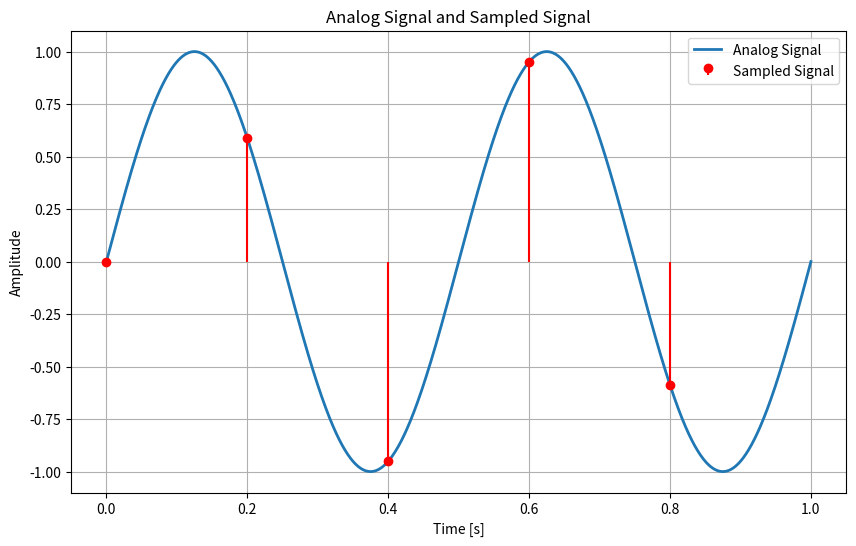

Reproduce this figure in Python.
import numpy as np
import matplotlib.pyplot as plt

# Analog signal
f = 2   # Freq. (5Hz)
T = 1 / f
t_analog = np.linspace(0, 2 * T, 1000)  # Time vector
analog_signal = np.sin(2 * np.pi * f * t_analog)  # Signal

# Sampling
sampling_rate = 5
t_sampled = np.arange(0, 2 * T, 1/sampling_rate)  # Sampled time vector 
sampled_signal = np.sin(2 * np.pi * f * t_sampled)  # Sampled signal

# Visual
plt.figure(figsize=(10, 6))
plt.plot(t_analog, analog_signal, label="Analog Signal", linewidth=2)
plt.stem(t_sampled, sampled_signal, 'r', markerfmt='ro', basefmt=" ", linefmt="r-", label="Sampled Signal")
plt.title("Analog Signal and Sampled Signal")
plt.xlabel("Time [s]")
plt.ylabel("Amplitude")
plt.legend()
plt.grid(True)
plt.show()
